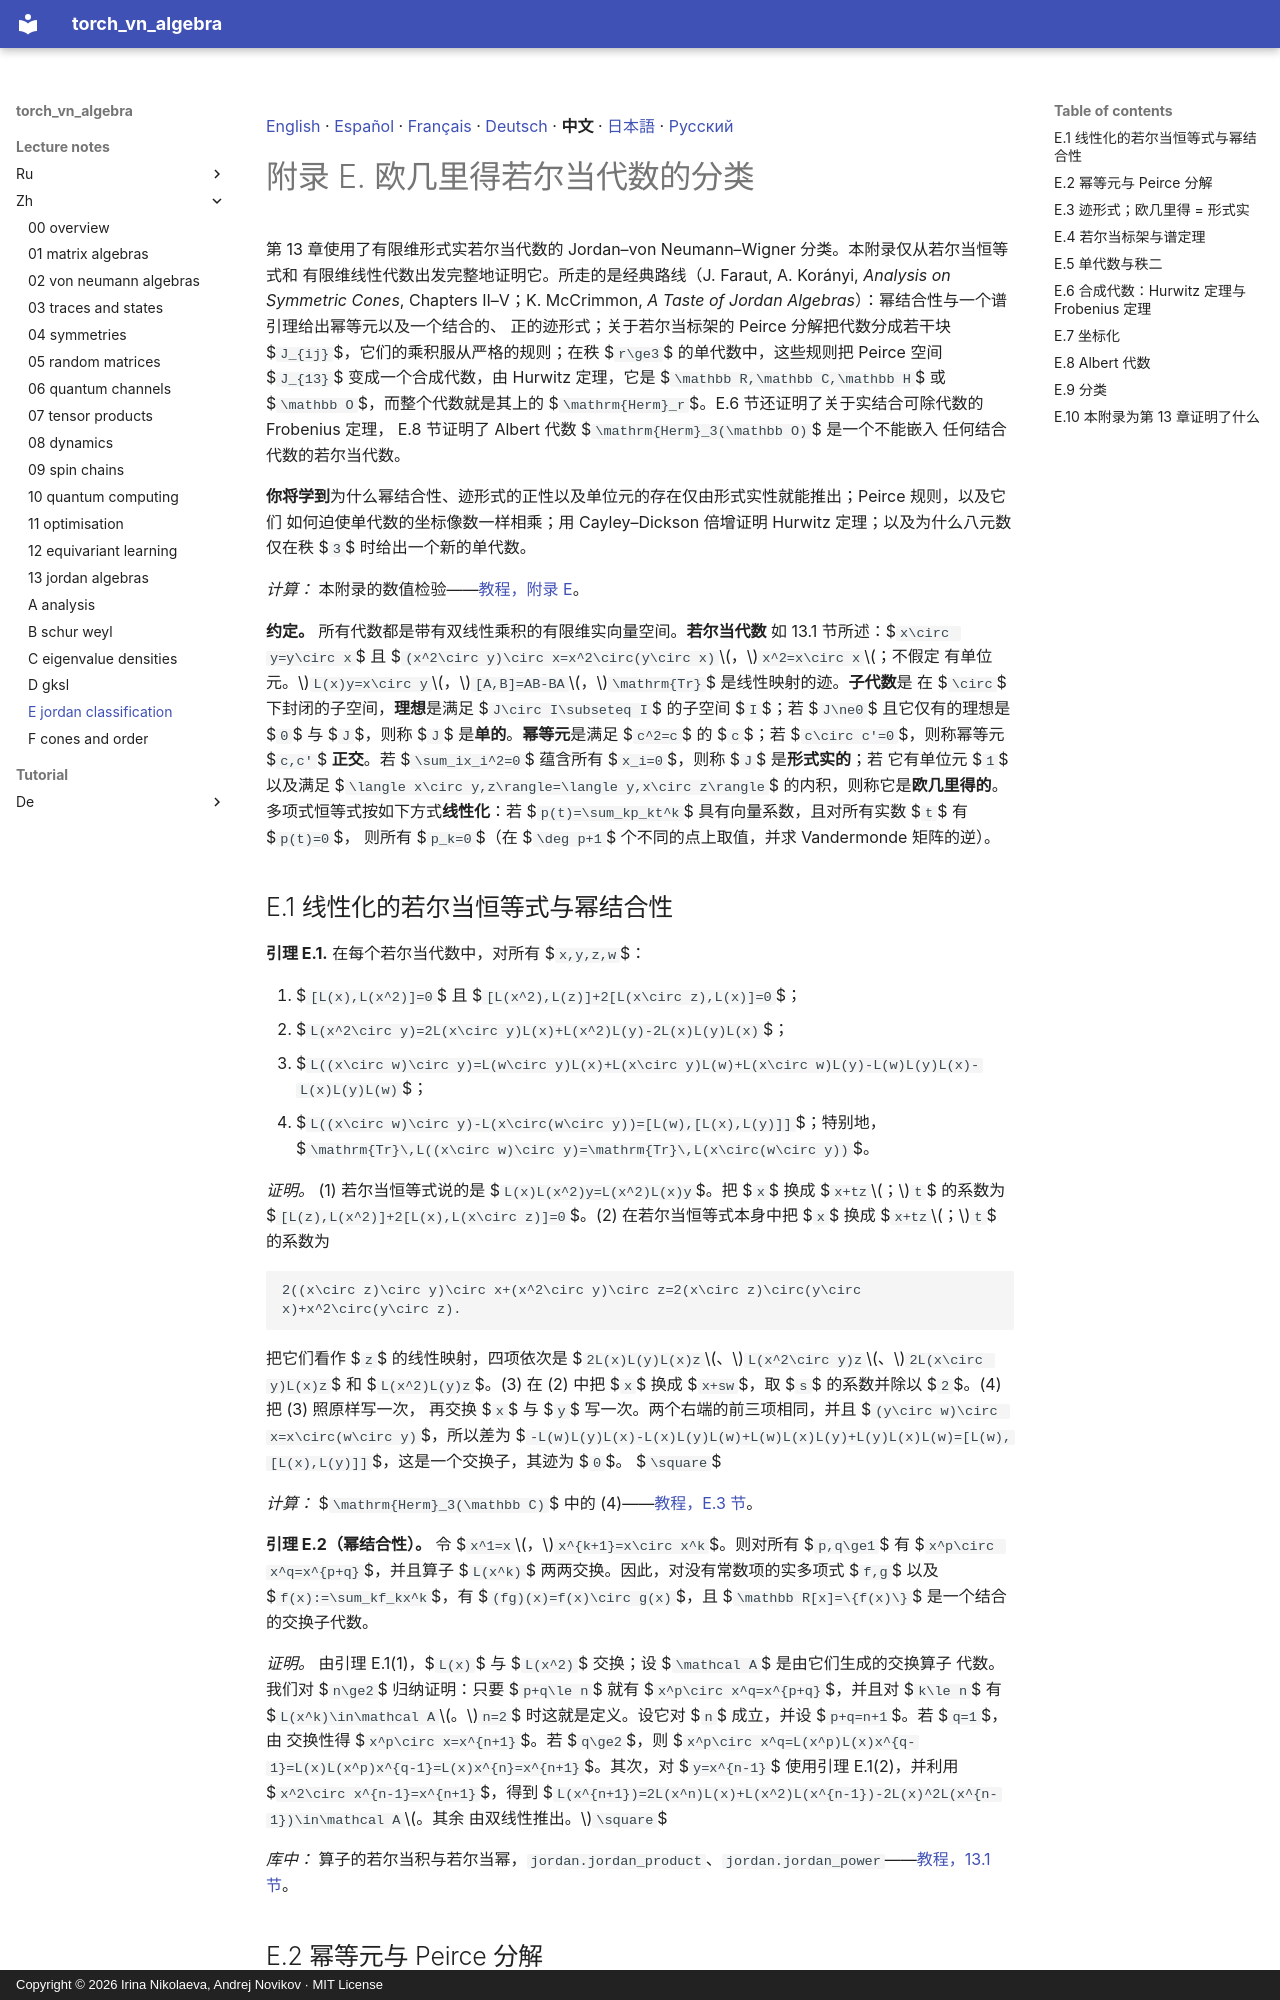

repository: andre-a-no/von_neumann_type_i · page: lecture_notes/zh/E_jordan_classification/index.html · generator: mkdocs · copyright: Copyright © 2026 Irina Nikolaeva, Andrej Novikov · MIT License

[English](../E_jordan_classification.md) · [Español](../es/E_jordan_classification.md) · [Français](../fr/E_jordan_classification.md) · [Deutsch](../de/E_jordan_classification.md) · **中文** · [日本語](../ja/E_jordan_classification.md) · [Русский](../ru/E_jordan_classification.md)

# 附录 E. 欧几里得若尔当代数的分类

第 13 章使用了有限维形式实若尔当代数的 Jordan–von Neumann–Wigner 分类。本附录仅从若尔当恒等式和
有限维线性代数出发完整地证明它。所走的是经典路线（J. Faraut, A. Korányi, *Analysis on Symmetric Cones*,
Chapters II–V；K. McCrimmon, *A Taste of Jordan Algebras*）：幂结合性与一个谱引理给出幂等元以及一个结合的、
正的迹形式；关于若尔当标架的 Peirce 分解把代数分成若干块 $`J_{ij}`$，它们的乘积服从严格的规则；在秩 $`r\ge3`$
的单代数中，这些规则把 Peirce 空间 $`J_{13}`$ 变成一个合成代数，由 Hurwitz 定理，它是
$`\mathbb R,\mathbb C,\mathbb H`$ 或 $`\mathbb O`$，而整个代数就是其上的
$`\mathrm{Herm}_r`$。E.6 节还证明了关于实结合可除代数的 Frobenius 定理，
E.8 节证明了 Albert 代数 $`\mathrm{Herm}_3(\mathbb O)`$ 是一个不能嵌入
任何结合代数的若尔当代数。

**你将学到**为什么幂结合性、迹形式的正性以及单位元的存在仅由形式实性就能推出；Peirce 规则，以及它们
如何迫使单代数的坐标像数一样相乘；用 Cayley–Dickson 倍增证明 Hurwitz 定理；以及为什么八元数仅在秩 $`3`$
时给出一个新的单代数。

*计算：* 本附录的数值检验——[教程，附录 E](../../tutorial/zh/E_jordan_classification.md)。

**约定。** 所有代数都是带有双线性乘积的有限维实向量空间。**若尔当代数**
如 13.1 节所述：$`x\circ y=y\circ x`$ 且 $`(x^2\circ y)\circ x=x^2\circ(y\circ x)`$，$`x^2=x\circ x`$；不假定
有单位元。$`L(x)y=x\circ y`$，$`[A,B]=AB-BA`$，$`\mathrm{Tr}`$ 是线性映射的迹。**子代数**是
在 $`\circ`$ 下封闭的子空间，**理想**是满足 $`J\circ I\subseteq I`$ 的子空间 $`I`$；若
$`J\ne0`$ 且它仅有的理想是 $`0`$ 与 $`J`$，则称 $`J`$ 是**单的**。**幂等元**是满足 $`c^2=c`$ 的 $`c`$；若 $`c\circ c'=0`$，则称幂等元 $`c,c'`$
**正交**。若 $`\sum_ix_i^2=0`$ 蕴含所有 $`x_i=0`$，则称 $`J`$ 是**形式实的**；若
它有单位元 $`1`$ 以及满足 $`\langle x\circ y,z\rangle=\langle y,x\circ z\rangle`$ 的内积，则称它是**欧几里得的**。
多项式恒等式按如下方式**线性化**：若 $`p(t)=\sum_kp_kt^k`$ 具有向量系数，且对所有实数 $`t`$ 有 $`p(t)=0`$，
则所有 $`p_k=0`$（在 $`\deg p+1`$ 个不同的点上取值，并求 Vandermonde 矩阵的逆）。

<a id="s-E-1"></a>

## E.1 线性化的若尔当恒等式与幂结合性

<a id="r-E-1"></a>

**引理 E.1.** 在每个若尔当代数中，对所有 $`x,y,z,w`$：

1. $`[L(x),L(x^2)]=0`$ 且 $`[L(x^2),L(z)]+2[L(x\circ z),L(x)]=0`$；
2. $`L(x^2\circ y)=2L(x\circ y)L(x)+L(x^2)L(y)-2L(x)L(y)L(x)`$；
3. $`L((x\circ w)\circ y)=L(w\circ y)L(x)+L(x\circ y)L(w)+L(x\circ w)L(y)-L(w)L(y)L(x)-L(x)L(y)L(w)`$；
4. $`L((x\circ w)\circ y)-L(x\circ(w\circ y))=[L(w),[L(x),L(y)]]`$；特别地，
   $`\mathrm{Tr}\,L((x\circ w)\circ y)=\mathrm{Tr}\,L(x\circ(w\circ y))`$。

*证明。* (1) 若尔当恒等式说的是 $`L(x)L(x^2)y=L(x^2)L(x)y`$。把 $`x`$ 换成 $`x+tz`$；$`t`$ 的系数为
$`[L(z),L(x^2)]+2[L(x),L(x\circ z)]=0`$。(2) 在若尔当恒等式本身中把 $`x`$ 换成 $`x+tz`$；$`t`$ 的系数为
```math
2((x\circ z)\circ y)\circ x+(x^2\circ y)\circ z=2(x\circ z)\circ(y\circ x)+x^2\circ(y\circ z).
```
把它们看作 $`z`$ 的线性映射，四项依次是 $`2L(x)L(y)L(x)z`$、$`L(x^2\circ y)z`$、$`2L(x\circ y)L(x)z`$ 和
$`L(x^2)L(y)z`$。(3) 在 (2) 中把 $`x`$ 换成 $`x+sw`$，取 $`s`$ 的系数并除以 $`2`$。(4) 把 (3) 照原样写一次，
再交换 $`x`$ 与 $`y`$ 写一次。两个右端的前三项相同，并且
$`(y\circ w)\circ x=x\circ(w\circ y)`$，所以差为
$`-L(w)L(y)L(x)-L(x)L(y)L(w)+L(w)L(x)L(y)+L(y)L(x)L(w)=[L(w),[L(x),L(y)]]`$，这是一个交换子，其迹为 $`0`$。
$`\square`$

*计算：* $`\mathrm{Herm}_3(\mathbb C)`$ 中的 (4)——[教程，E.3 节](../../tutorial/zh/E_jordan_classification.md#s-E-3)。

<a id="r-E-2"></a>

**引理 E.2（幂结合性）。** 令 $`x^1=x`$，$`x^{k+1}=x\circ x^k`$。则对所有
$`p,q\ge1`$ 有 $`x^p\circ x^q=x^{p+q}`$，并且算子 $`L(x^k)`$ 两两交换。因此，对没有常数项的实多项式 $`f,g`$ 以及
$`f(x):=\sum_kf_kx^k`$，有 $`(fg)(x)=f(x)\circ g(x)`$，且 $`\mathbb R[x]=\{f(x)\}`$ 是一个结合的交换子代数。

*证明。* 由引理 E.1(1)，$`L(x)`$ 与 $`L(x^2)`$ 交换；设 $`\mathcal A`$ 是由它们生成的交换算子
代数。我们对 $`n\ge2`$ 归纳证明：只要 $`p+q\le n`$ 就有 $`x^p\circ x^q=x^{p+q}`$，并且对
$`k\le n`$ 有 $`L(x^k)\in\mathcal A`$。$`n=2`$ 时这就是定义。设它对 $`n`$ 成立，并设 $`p+q=n+1`$。若 $`q=1`$，由
交换性得 $`x^p\circ x=x^{n+1}`$。若 $`q\ge2`$，则
$`x^p\circ x^q=L(x^p)L(x)x^{q-1}=L(x)L(x^p)x^{q-1}=L(x)x^{n}=x^{n+1}`$。其次，对 $`y=x^{n-1}`$ 使用引理 E.1(2)，并利用
$`x^2\circ x^{n-1}=x^{n+1}`$，得到 $`L(x^{n+1})=2L(x^n)L(x)+L(x^2)L(x^{n-1})-2L(x)^2L(x^{n-1})\in\mathcal A`$。其余
由双线性推出。$`\square`$

*库中：* 算子的若尔当积与若尔当幂，`jordan.jordan_product`、`jordan.jordan_power`——[教程，13.1 节](../../tutorial/zh/13_jordan_algebras.md#s-13-1)。

<a id="s-E-2"></a>
